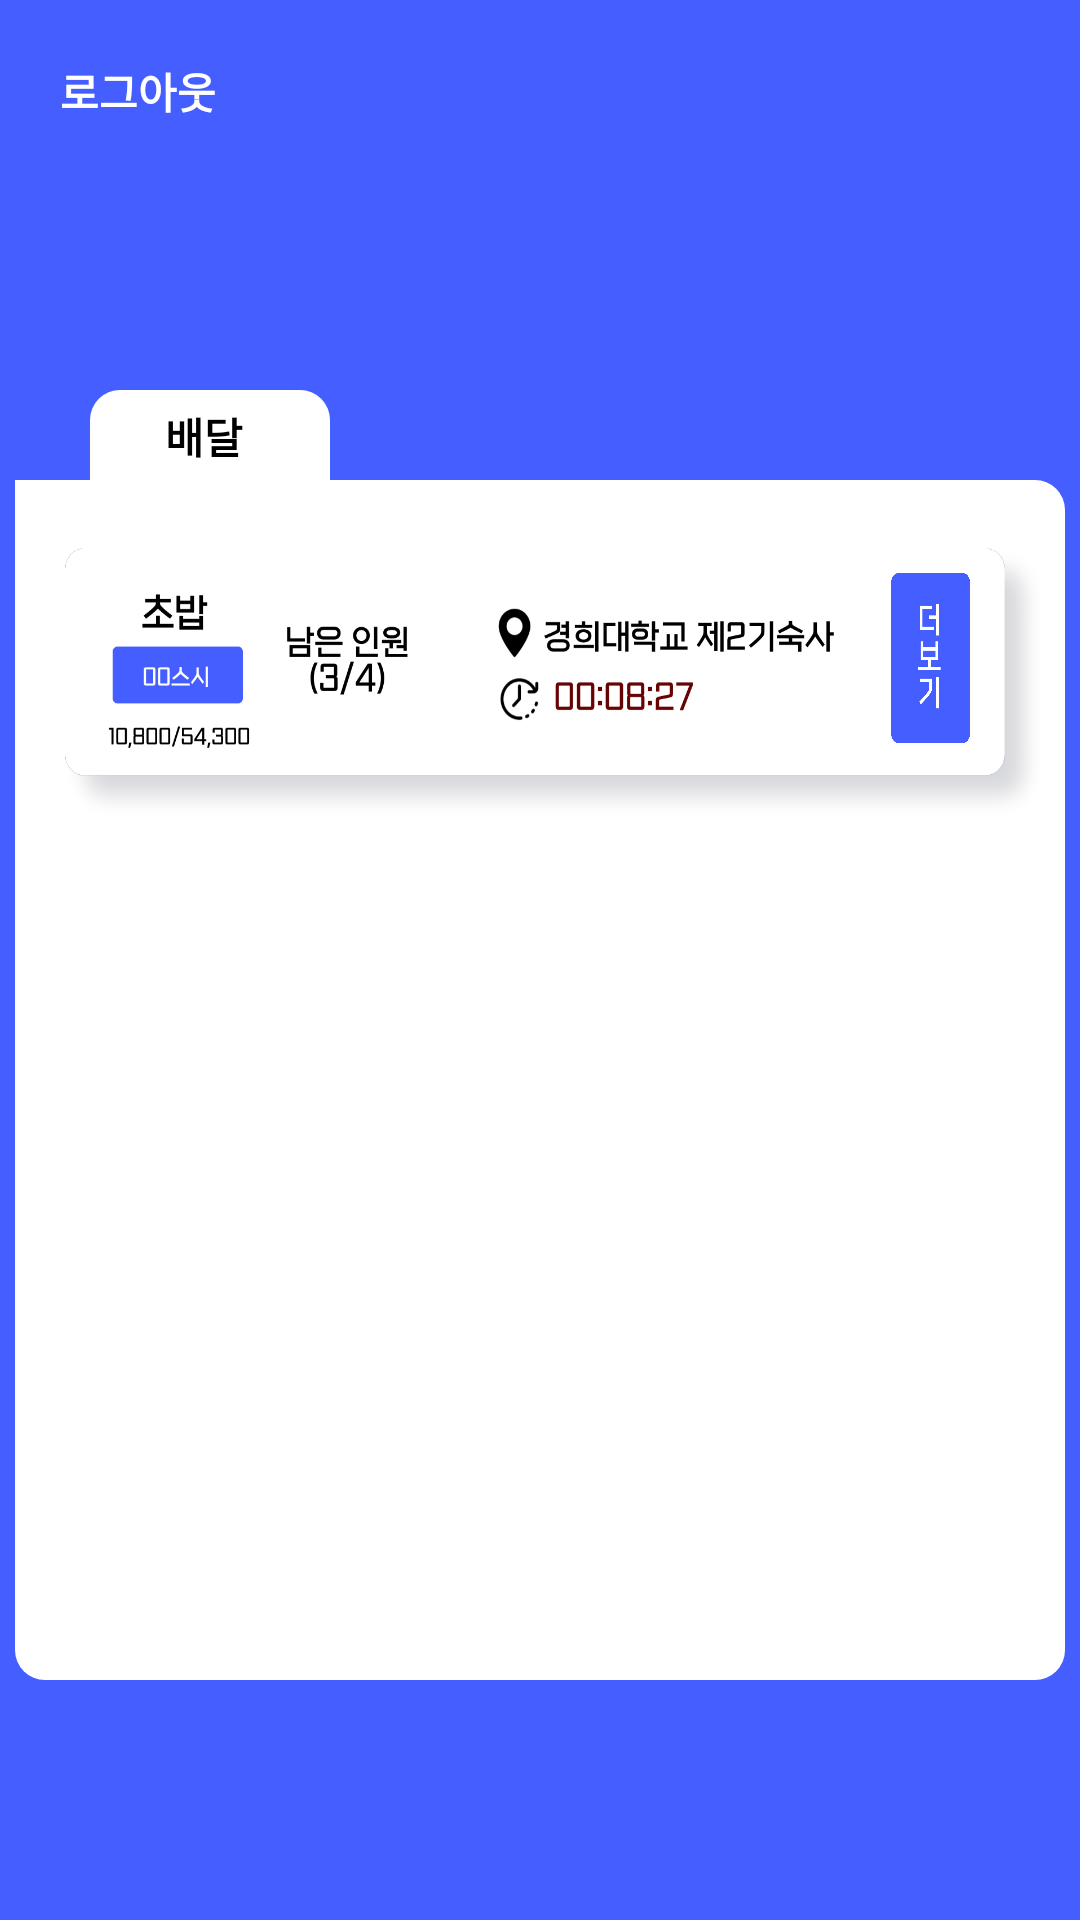

Reconstruct the res/layout file that produces this screen, plus the resources it refers to.
<!-- AndroidManifest.xml: application theme Theme.1234 -->
<!-- res/layout/activity_home.xml -->
<?xml version="1.0" encoding="utf-8"?>
<LinearLayout xmlns:android="http://schemas.android.com/apk/res/android"
    xmlns:app="http://schemas.android.com/apk/res-auto"
    xmlns:tools="http://schemas.android.com/tools"
    android:layout_width="match_parent"
    android:layout_height="match_parent"
    android:orientation="vertical"
    android:background="@color/backcolor"
    tools:context=".HomeActivity">

    <LinearLayout
        android:layout_width="match_parent"
        android:layout_height="70dp"
        android:background="@color/backcolor"
        android:orientation="vertical">

        <FrameLayout
            android:layout_width="match_parent"
            android:layout_height="70dp"
            android:orientation="vertical">

            <TextView
                android:layout_width="100dp"
                android:layout_height="20dp"
                android:layout_marginLeft="20dp"
                android:layout_marginTop="20dp"
                android:text="로그아웃"
                android:id="@+id/logout2"
                android:textColor="@color/white"
                android:textStyle="bold" />

            <ImageView
                android:layout_width="40dp"
                android:layout_height="40dp"
                android:layout_marginTop="20dp"
                android:layout_marginLeft="340dp"
                android:id="@+id/alarm2"
                android:background="@drawable/notification"/>
        </FrameLayout>


    </LinearLayout>

    <ImageView
        android:layout_width="50dp"
        android:layout_height="50dp"
        android:layout_marginLeft="17dp"
        android:id="@+id/back2"
        android:background="@drawable/ic_baseline_keyboard_arrow_left_24"/>

    <FrameLayout
        android:layout_width="80dp"
        android:layout_height="30dp"
        android:layout_marginTop="10dp"
        android:layout_marginLeft="30dp"
        android:background="@drawable/rectangle2">

        <TextView
            android:layout_width="80dp"
            android:layout_height="30dp"
            android:text="배달"
            android:textColor="@color/black"
            android:textStyle="bold"
            android:layout_marginTop="5dp"
            android:layout_marginLeft="25dp"/>


    </FrameLayout>

    <FrameLayout
        android:layout_width="350dp"
        android:layout_height="400dp"
        android:layout_gravity="center"
        android:background="@drawable/rectangle">

        <ScrollView
            android:layout_width="350dp"
            android:layout_height="400dp"/>

        <ImageView
            android:id="@+id/plus"
            android:layout_width="330dp"
            android:layout_height="100dp"
            android:background="@drawable/banner3"
            android:layout_marginLeft="13dp"
            android:layout_marginTop="15dp"/>

        <ImageView
            android:layout_width="90dp"
            android:layout_height="70dp"
            android:layout_marginTop="25dp"
            android:layout_marginLeft="255dp"
            android:background="@drawable/plus"/>

    </FrameLayout>
</LinearLayout>
<!-- resources referenced by this layout -->
<resources>
  <color name="backcolor">#445EFF</color>
  <color name="black">#FF000000</color>
  <color name="white">#FFFFFFFF</color>
  <!-- drawable banner3: png bitmap (drawable-v24, 53112 bytes) -->
  <!-- drawable plus: png bitmap (drawable-v24, 57339 bytes) -->
  <!-- drawable rectangle (drawable) -->
  <?xml version="1.0" encoding="utf-8"?>
  <shape xmlns:android="http://schemas.android.com/apk/res/android"
      android:padding="10dp"
      android:shape="rectangle" >
      <solid android:color="#FFF" />
      <size
          android:height="300dp"
          android:width="200dp" />
      <corners
          android:bottomLeftRadius="10dp"
          android:bottomRightRadius="10dp"
          android:topRightRadius="10dp" />
  </shape>
  <!-- drawable rectangle2 (drawable) -->
  <?xml version="1.0" encoding="utf-8"?>
  <shape xmlns:android="http://schemas.android.com/apk/res/android"
      android:padding="10dp"
      android:shape="rectangle" >
      <solid android:color="#FFF" />
      <size
          android:height="300dp"
          android:width="200dp" />
  
      <corners
          android:topLeftRadius="10dp"
          android:topRightRadius="10dp" />
  </shape>
  <style name="Theme.1234" parent="Theme.MaterialComponents.DayNight.DarkActionBar">
          
          <item name="colorPrimary">@color/purple_500</item>
          <item name="colorPrimaryVariant">@color/purple_700</item>
          <item name="colorOnPrimary">@color/white</item>
          
          <item name="colorSecondary">@color/teal_200</item>
          <item name="colorSecondaryVariant">@color/teal_700</item>
          <item name="colorOnSecondary">@color/black</item>
          
          <item name="android:statusBarColor">?attr/colorPrimaryVariant</item>
          
      </style>
  <color name="purple_500">#FF6200EE</color>
  <color name="purple_700">#FF3700B3</color>
  <color name="teal_200">#FF03DAC5</color>
  <color name="teal_700">#FF018786</color>
</resources>
